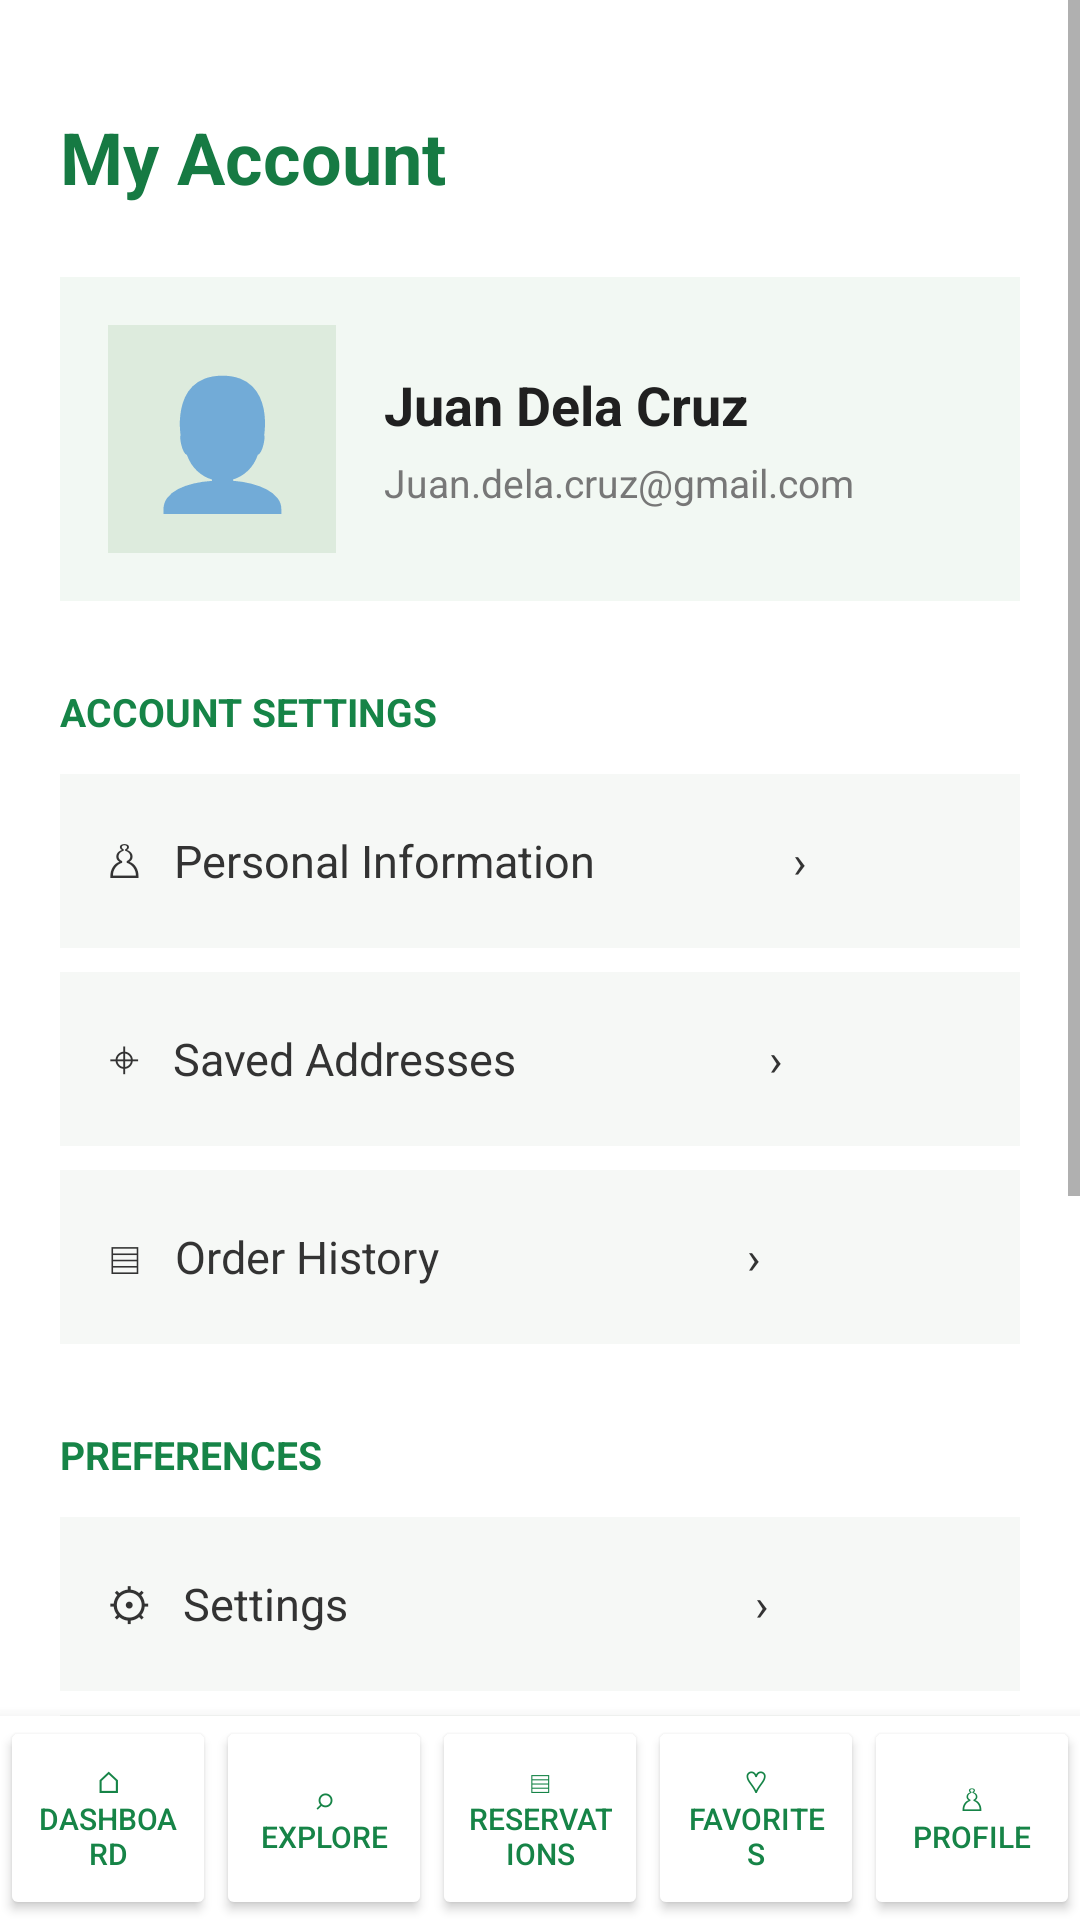

Write the Android layout XML for this screen, with the resource values it uses.
<!-- AndroidManifest.xml: application theme Theme.MyApplicationTechKnowsball -->
<!-- res/layout/activity_mainfeature.xml -->
<?xml version="1.0" encoding="utf-8"?>
<androidx.constraintlayout.widget.ConstraintLayout
    xmlns:android="http://schemas.android.com/apk/res/android"
    xmlns:app="http://schemas.android.com/apk/res-auto"
    android:id="@+id/main"
    android:layout_width="match_parent"
    android:layout_height="match_parent"
    android:background="#FFFFFF">

    
    <ScrollView
        android:id="@+id/profileScroll"
        android:layout_width="0dp"
        android:layout_height="0dp"
        android:fillViewport="true"
        android:clipToPadding="false"
        android:paddingBottom="16dp"
        app:layout_constraintTop_toTopOf="parent"
        app:layout_constraintBottom_toTopOf="@id/bottomNavigation"
        app:layout_constraintStart_toStartOf="parent"
        app:layout_constraintEnd_toEndOf="parent">

        <LinearLayout
            android:layout_width="match_parent"
            android:layout_height="wrap_content"
            android:orientation="vertical"
            android:padding="20dp">

            
            <TextView
                android:layout_width="match_parent"
                android:layout_height="wrap_content"
                android:text="My Account"
                android:textColor="#167A43"
                android:textSize="24sp"
                android:textStyle="bold"
                android:layout_marginTop="16dp"
                android:layout_marginBottom="24dp"/>

            
            <LinearLayout
                android:layout_width="match_parent"
                android:layout_height="wrap_content"
                android:orientation="horizontal"
                android:gravity="center_vertical"
                android:padding="16dp"
                android:background="#F2F8F3">

                <TextView
                    android:layout_width="76dp"
                    android:layout_height="76dp"
                    android:gravity="center"
                    android:text="👤"
                    android:textSize="42sp"
                    android:background="#DDEBDD"/>

                <LinearLayout
                    android:layout_width="0dp"
                    android:layout_height="wrap_content"
                    android:layout_weight="1"
                    android:orientation="vertical"
                    android:layout_marginStart="16dp">

                    <TextView
                        android:layout_width="wrap_content"
                        android:layout_height="wrap_content"
                        android:text="Juan Dela Cruz"
                        android:textColor="#202020"
                        android:textSize="18sp"
                        android:textStyle="bold"/>

                    <TextView
                        android:layout_width="wrap_content"
                        android:layout_height="wrap_content"
                        android:text="Juan.dela.cruz@gmail.com"
                        android:textColor="#777777"
                        android:textSize="13sp"
                        android:layout_marginTop="5dp"/>

                </LinearLayout>
            </LinearLayout>

            
            <TextView
                android:layout_width="wrap_content"
                android:layout_height="wrap_content"
                android:text="ACCOUNT SETTINGS"
                android:textColor="#168447"
                android:textSize="13sp"
                android:textStyle="bold"
                android:layout_marginTop="28dp"
                android:layout_marginBottom="12dp"/>

            
            <TextView
                android:layout_width="match_parent"
                android:layout_height="58dp"
                android:gravity="center_vertical"
                android:paddingHorizontal="16dp"
                android:text="♙   Personal Information                  ›"
                android:textColor="#333333"
                android:textSize="15sp"
                android:background="#F6F8F6"/>

            
            <TextView
                android:layout_width="match_parent"
                android:layout_height="58dp"
                android:gravity="center_vertical"
                android:paddingHorizontal="16dp"
                android:text="⌖   Saved Addresses                       ›"
                android:textColor="#333333"
                android:textSize="15sp"
                android:background="#F6F8F6"
                android:layout_marginTop="8dp"/>

            
            <TextView
                android:layout_width="match_parent"
                android:layout_height="58dp"
                android:gravity="center_vertical"
                android:paddingHorizontal="16dp"
                android:text="▤   Order History                            ›"
                android:textColor="#333333"
                android:textSize="15sp"
                android:background="#F6F8F6"
                android:layout_marginTop="8dp"/>

            
            <TextView
                android:layout_width="wrap_content"
                android:layout_height="wrap_content"
                android:text="PREFERENCES"
                android:textColor="#168447"
                android:textSize="13sp"
                android:textStyle="bold"
                android:layout_marginTop="28dp"
                android:layout_marginBottom="12dp"/>

            
            <TextView
                android:layout_width="match_parent"
                android:layout_height="58dp"
                android:gravity="center_vertical"
                android:paddingHorizontal="16dp"
                android:text="⚙   Settings                                     ›"
                android:textColor="#333333"
                android:textSize="15sp"
                android:background="#F6F8F6"/>

            
            <TextView
                android:layout_width="match_parent"
                android:layout_height="58dp"
                android:gravity="center_vertical"
                android:paddingHorizontal="16dp"
                android:text="\?   Help &amp; Support                        ›"
                android:textColor="#333333"
                android:textSize="15sp"
                android:background="#F6F8F6"
                android:layout_marginTop="8dp"/>

            
            <TextView
                android:layout_width="match_parent"
                android:layout_height="58dp"
                android:gravity="center_vertical"
                android:paddingHorizontal="16dp"
                android:text="ⓘ   About the App                            ›"
                android:textColor="#333333"
                android:textSize="15sp"
                android:background="#F6F8F6"
                android:layout_marginTop="8dp"/>

            
            <Button
                android:id="@+id/button21"
                android:layout_width="match_parent"
                android:layout_height="54dp"
                android:layout_marginTop="28dp"
                android:backgroundTint="#5EBC12"
                android:text="LOG OUT"
                android:textColor="#FFFFFF"
                android:textStyle="bold"/>

        </LinearLayout>
    </ScrollView>

    
    <LinearLayout
        android:id="@+id/bottomNavigation"
        android:layout_width="0dp"
        android:layout_height="68dp"
        android:orientation="horizontal"
        android:gravity="center"
        android:background="#FFFFFF"
        android:elevation="8dp"
        app:layout_constraintBottom_toBottomOf="parent"
        app:layout_constraintStart_toStartOf="parent"
        app:layout_constraintEnd_toEndOf="parent">

        <Button
            android:id="@+id/button27"
            android:layout_width="0dp"
            android:layout_height="match_parent"
            android:layout_weight="1"
            android:text="⌂&#10;Dashboard"
            android:textSize="10sp"
            android:backgroundTint="#FFFFFF"
            android:textColor="#168447"/>

        <Button
            android:id="@+id/button26"
            android:layout_width="0dp"
            android:layout_height="match_parent"
            android:layout_weight="1"
            android:text="⌕&#10;Explore"
            android:textSize="10sp"
            android:backgroundTint="#FFFFFF"
            android:textColor="#168447"/>

        <Button
            android:id="@+id/button25"
            android:layout_width="0dp"
            android:layout_height="match_parent"
            android:layout_weight="1"
            android:text="▤&#10;Reservations"
            android:textSize="10sp"
            android:backgroundTint="#FFFFFF"
            android:textColor="#168447"/>

        <Button
            android:id="@+id/button24"
            android:layout_width="0dp"
            android:layout_height="match_parent"
            android:layout_weight="1"
            android:text="♡&#10;Favorites"
            android:textSize="10sp"
            android:backgroundTint="#FFFFFF"
            android:textColor="#168447"/>

        <Button
            android:id="@+id/button23"
            android:layout_width="0dp"
            android:layout_height="match_parent"
            android:layout_weight="1"
            android:text="♙&#10;Profile"
            android:textSize="10sp"
            android:backgroundTint="#FFFFFF"
            android:textColor="#168447"/>

    </LinearLayout>

</androidx.constraintlayout.widget.ConstraintLayout>
<!-- resources referenced by this layout -->
<resources>
  <style name="Theme.MyApplicationTechKnowsball" parent="Theme.MaterialComponents.DayNight.NoActionBar">
          
          <item name="colorPrimary">#396A25</item>
          <item name="colorPrimaryVariant">#247A48</item>
          <item name="colorOnPrimary">#FFFFFF</item>
          
          <item name="colorSecondary">#E49A27</item>
          <item name="colorSecondaryVariant">#B77B14</item>
          <item name="colorOnSecondary">#000000</item>
          
          <item name="android:statusBarColor">?attr/colorPrimaryVariant</item>
      </style>
</resources>
